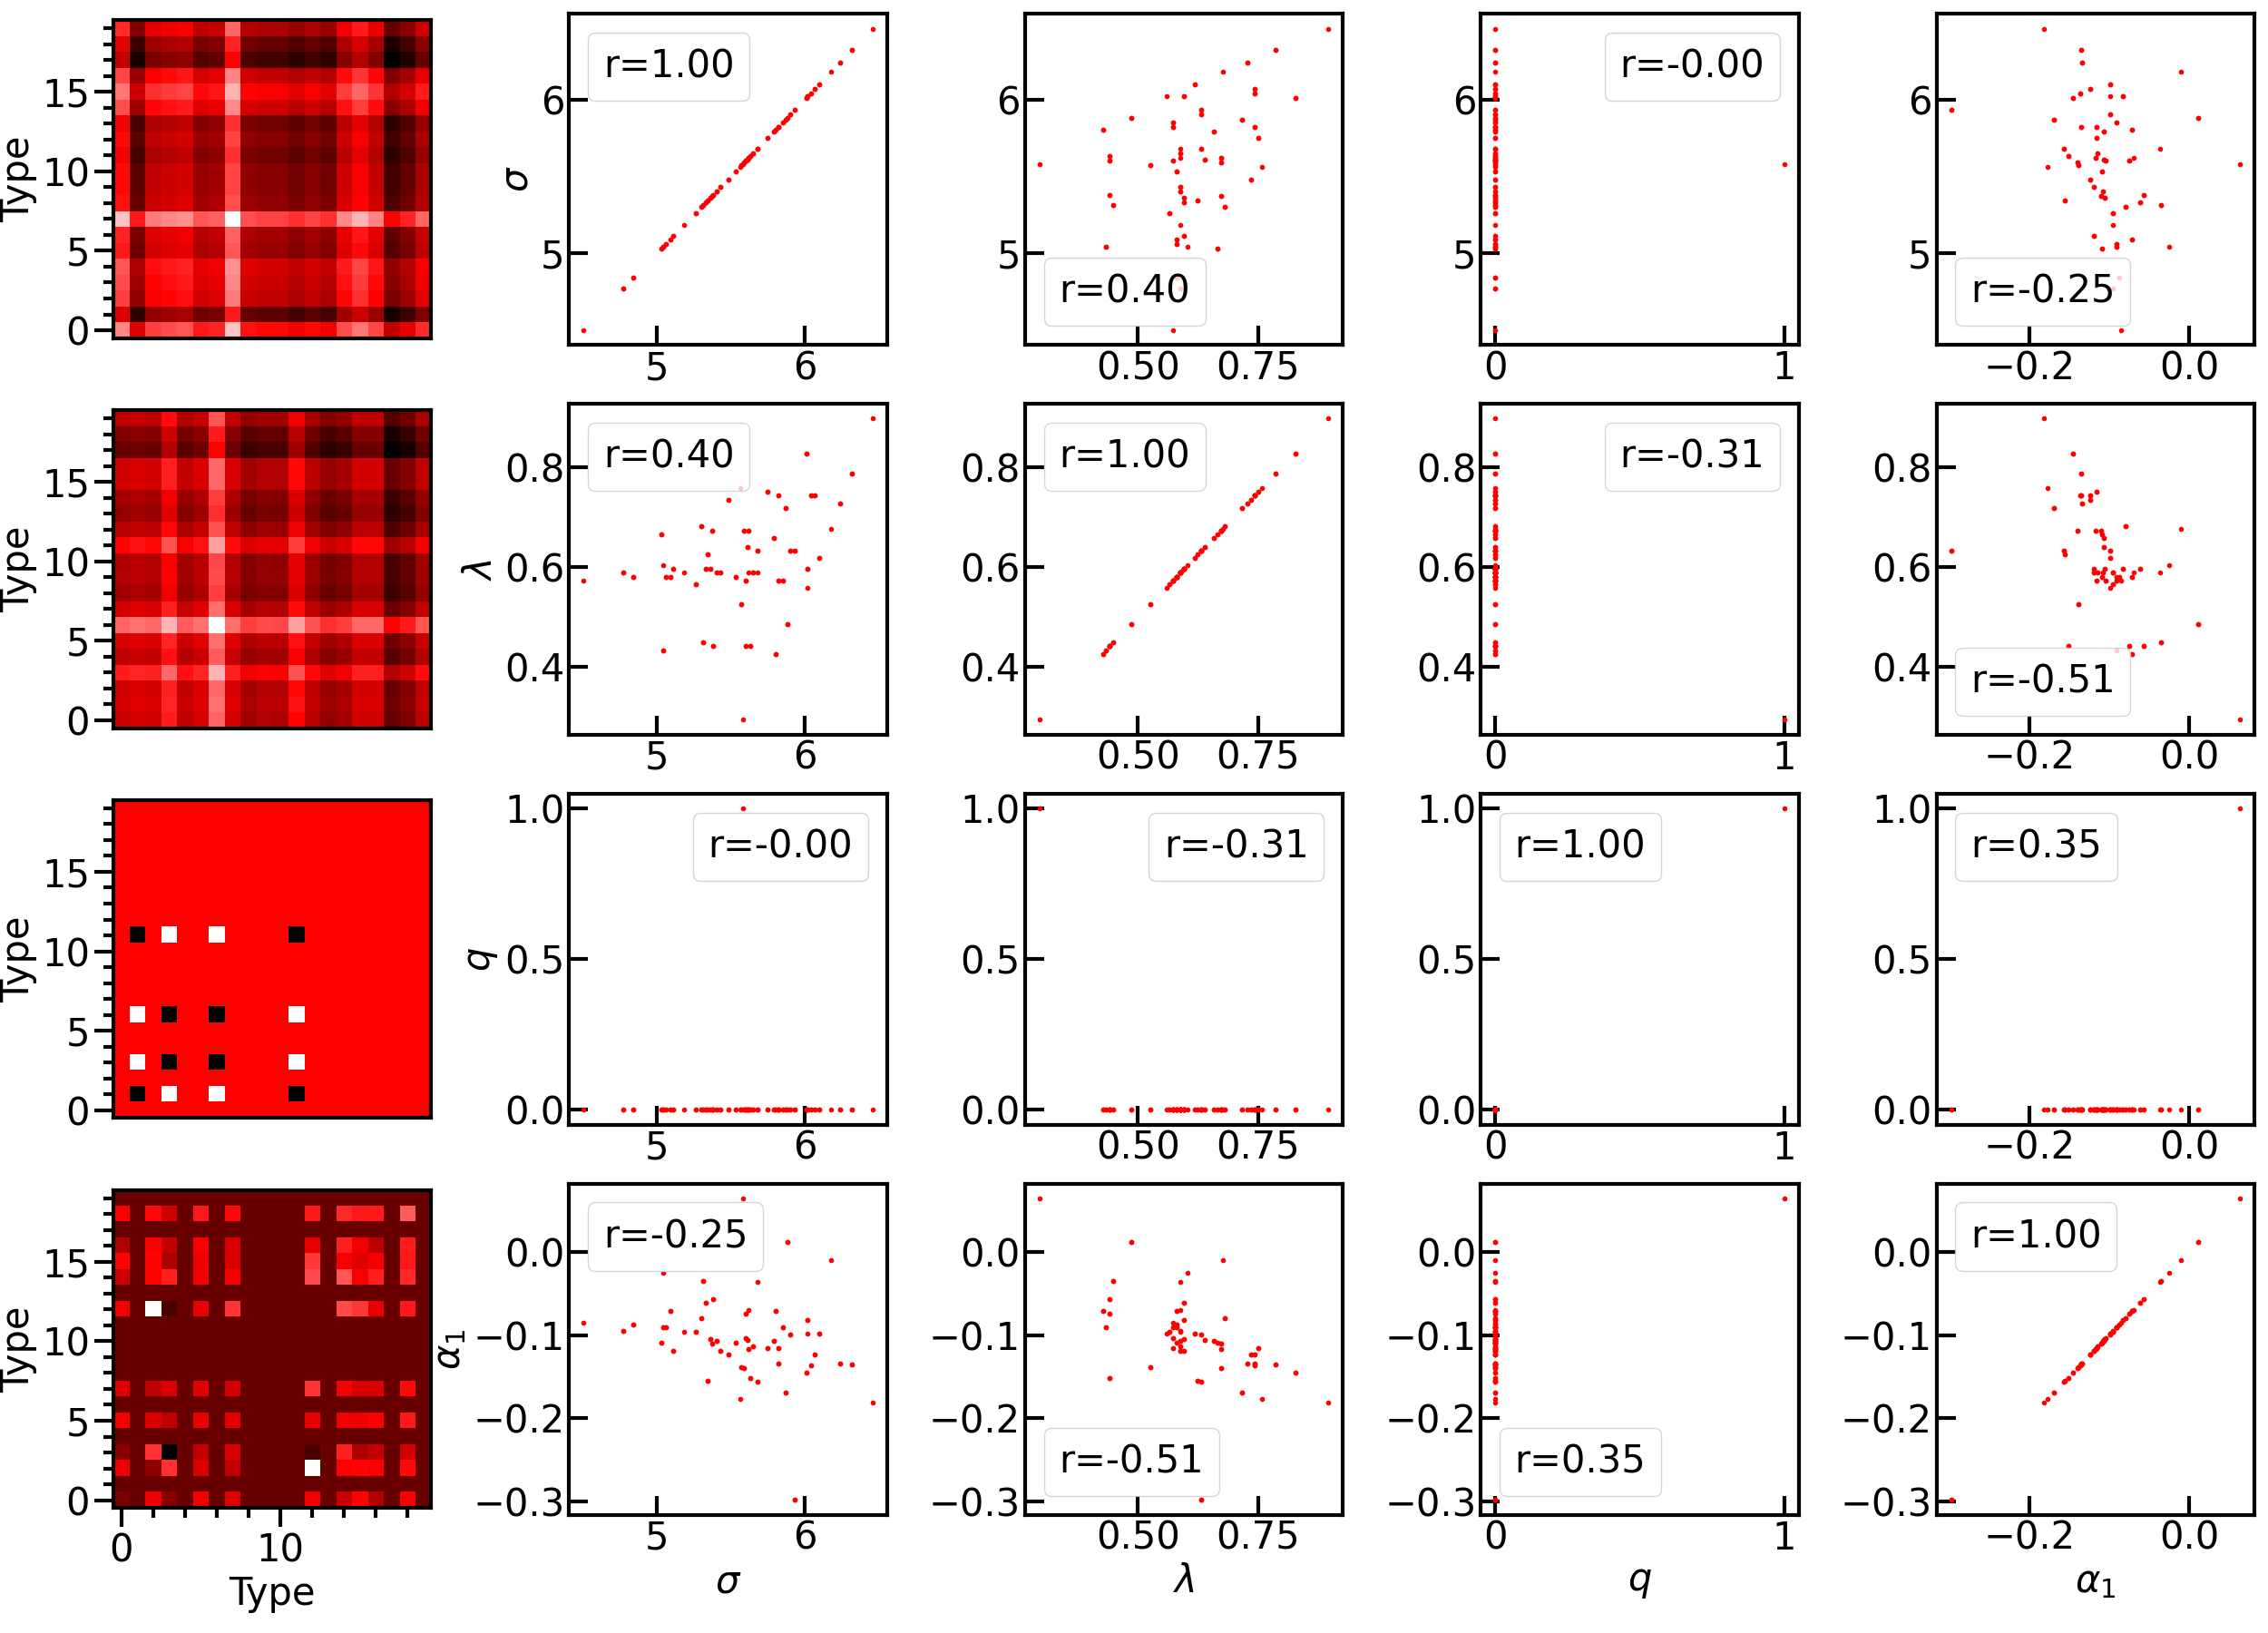

Source code (Python):
import numpy as np
from scipy.spatial.distance import squareform,pdist
import matplotlib.pyplot as plt
from matplotlib import colors
from matplotlib.colors import LinearSegmentedColormap
from matplotlib.ticker import LogLocator,LogFormatter,AutoMinorLocator
from matplotlib.pyplot import MultipleLocator
import sys
sys.path.append('D:\\Work\\Code\\Functions')
sys.path.append('/hpc2hdd/home/cfeng593/opt/mypylib')
sys.path.append('/hpc2hdd/home/chu-amat/cbfengphy/functions')
from pyw import pyw

""""""
coefffile='coeff_19/coeff_fus_wt.pyw'
figname='coeff'
res1=['A','R','N','D','C','Q','E','G','H','I','L','K','M','F','P','S','T','W','Y','V']
chrg=[0,1,0,-1,0,0,-1,0,0,0,0,1,0,0,0,0,0,0,0,0]
m=[71.08,156.20,114.10,115.10,103.10,128.10,129.10,57.05,137.10,113.20,113.20,128.20,131.20,147.20,97.12,87.08,101.10,186.20,163.20,99.07]
sgm=[5.04,6.56,5.68,5.58,5.48,6.02,5.92,4.50,6.08,6.18,6.18,6.36,6.18,6.36,5.56,5.18,5.62,6.78,6.46,5.86]
lmd=[0.602942,0.558824,0.588236,0.294119,0.64706,0.558824,0.0,0.57353,0.764707,0.705883,0.720589,0.382354,0.676471,0.82353,0.758824,0.588236,0.588236,1.0,0.897059,0.664707]
Nr=len(res1)
excl=[1,4,6,8,9,10,11,13,17,19]
Nr_=Nr-len(excl)

""""""
Sgm=np.zeros((Nr,Nr))
Lmd=np.zeros((Nr,Nr))
Chrg=np.zeros((Nr,Nr))
for i in range(Nr):
    for j in range(Nr):
        Sgm[i,j]=(sgm[i]+sgm[j])/2
        Lmd[i,j]=(lmd[i]+lmd[j])/2
        Chrg[i,j]=chrg[i]*chrg[j]
        
q=np.array(pyw(coefffile,'Coefficient'))
nmo=len(q)
Coeff=np.zeros((Nr,Nr,nmo))
for i in range(Nr):
    for j in range(Nr):
        for k in range(nmo):
            Coeff[i,j,k]=q[k,i*Nr+j]

Sgm_=np.zeros((Nr_,Nr_))
Lmd_=np.zeros((Nr_,Nr_))
Chrg_=np.zeros((Nr_,Nr_))
Coeff_=np.zeros((Nr_,Nr_,nmo))
i_=0
for i in range(Nr):
    if i not in excl:
        j_=0
        for j in range(Nr):
            if j not in excl:
                Sgm_[i_,j_]=Sgm[i,j]
                Lmd_[i_,j_]=Lmd[i,j]
                Chrg_[i_,j_]=Chrg[i,j]
                Coeff_[i_,j_,:]=Coeff[i,j,:]
                j_+=1
        i_+=1

mat=np.zeros((3+nmo,Nr,Nr))
mat[0]=Sgm
mat[1]=Lmd
mat[2]=Chrg
mat[3:]=Coeff.transpose((2,0,1))
vec=np.zeros((3+nmo,Nr_**2))
vec[0]=Sgm_.reshape(-1)
vec[1]=Lmd_.reshape(-1)
vec[2]=Chrg_.reshape(-1)
vec[3:]=Coeff_.transpose((2,0,1)).reshape(nmo,-1)

CC=np.zeros((3+nmo,3+nmo))
for i in range(3+nmo):
    for j in range(3+nmo):
        CC[i,j]=np.corrcoef(vec[i],vec[j])[0,1]

""""""
fig,ax=plt.subplots(3+nmo,3+nmo+1,figsize=(25,18))
wth=3
size=30
lenmaj=15
lenmin=8
lenbar=8
xtick=100
ytick=100

label=['$\\sigma$','$\\lambda$','$q$']+['$\\alpha_%s$'%(i+1) for i in range(nmo)]

for i in range(3+nmo):
    color=[(1.0,1.0,1.0),(1.0,0.0,0.0),(0.0,0.0,0.0)]
    nodes=[0,1/2,1]
    cmap=LinearSegmentedColormap.from_list('custom_cmap',list(zip(nodes,color)))
    norm=colors.Normalize(vmin=np.min(mat[i]),vmax=np.max(mat[i]))
    img=ax[i,0].imshow(mat[i],cmap=cmap,norm=norm)
    ax[i,0].xaxis.set_minor_locator(MultipleLocator(xtick))
    ax[i,0].yaxis.set_minor_locator(MultipleLocator(ytick))
    ax[i,0].set_ylabel('Type',fontsize=size)
    if i==3+nmo-1:
        ax[i,0].set_xlabel('Type',fontsize=size)
    else:
        ax[i,0].set_xticks([],[])
    ax[i,0].invert_yaxis()
    ax[i,0].minorticks_on()
    ax[i,0].tick_params(axis='both',which='major',direction='out',width=wth,length=lenmaj,labelsize=size)
    ax[i,0].tick_params(axis='both',which='minor',direction='out',width=wth,length=lenmin,labelsize=size)
    for spine in ax[i,0].spines.values():
        spine.set_linewidth(wth)

for i in range(3+nmo):
    for j in range(3+nmo):
        ax[i,j+1].plot(vec[j],vec[i],'r.',linewidth=wth)
        ax[i,j+1].plot([],[],label=f'r={CC[i,j]:.2f}')
        ax[i,j+1].autoscale()
        ax[i,j+1].minorticks_on()
        ax[i,j+1].tick_params(axis='both',which='major',direction='in',width=wth,length=lenmaj,labelsize=size)
        ax[i,j+1].tick_params(axis='both',which='minor',direction='in',width=wth,length=0,labelsize=size)
        ax[i,j+1].xaxis.set_minor_locator(AutoMinorLocator(2))
        ax[i,j+1].yaxis.set_minor_locator(AutoMinorLocator(2))
        ax[i,j+1].spines['bottom'].set_linewidth(wth)
        ax[i,j+1].spines['top'].set_linewidth(wth)
        ax[i,j+1].spines['left'].set_linewidth(wth)
        ax[i,j+1].spines['right'].set_linewidth(wth)
        if i==3+nmo-1:
            ax[i,j+1].set_xlabel(f'{label[j]}',fontsize=size)
        if j==0:
            ax[i,j+1].set_ylabel(f'{label[i]}',fontsize=size)
        ax[i,j+1].legend(loc='best',handlelength=0.0,handletextpad=0.0,fontsize=size)

plt.tight_layout()
plt.savefig(f'{figname}.png',format='png')
plt.savefig(f'{figname}.pdf',format='pdf')
# plt.show()
